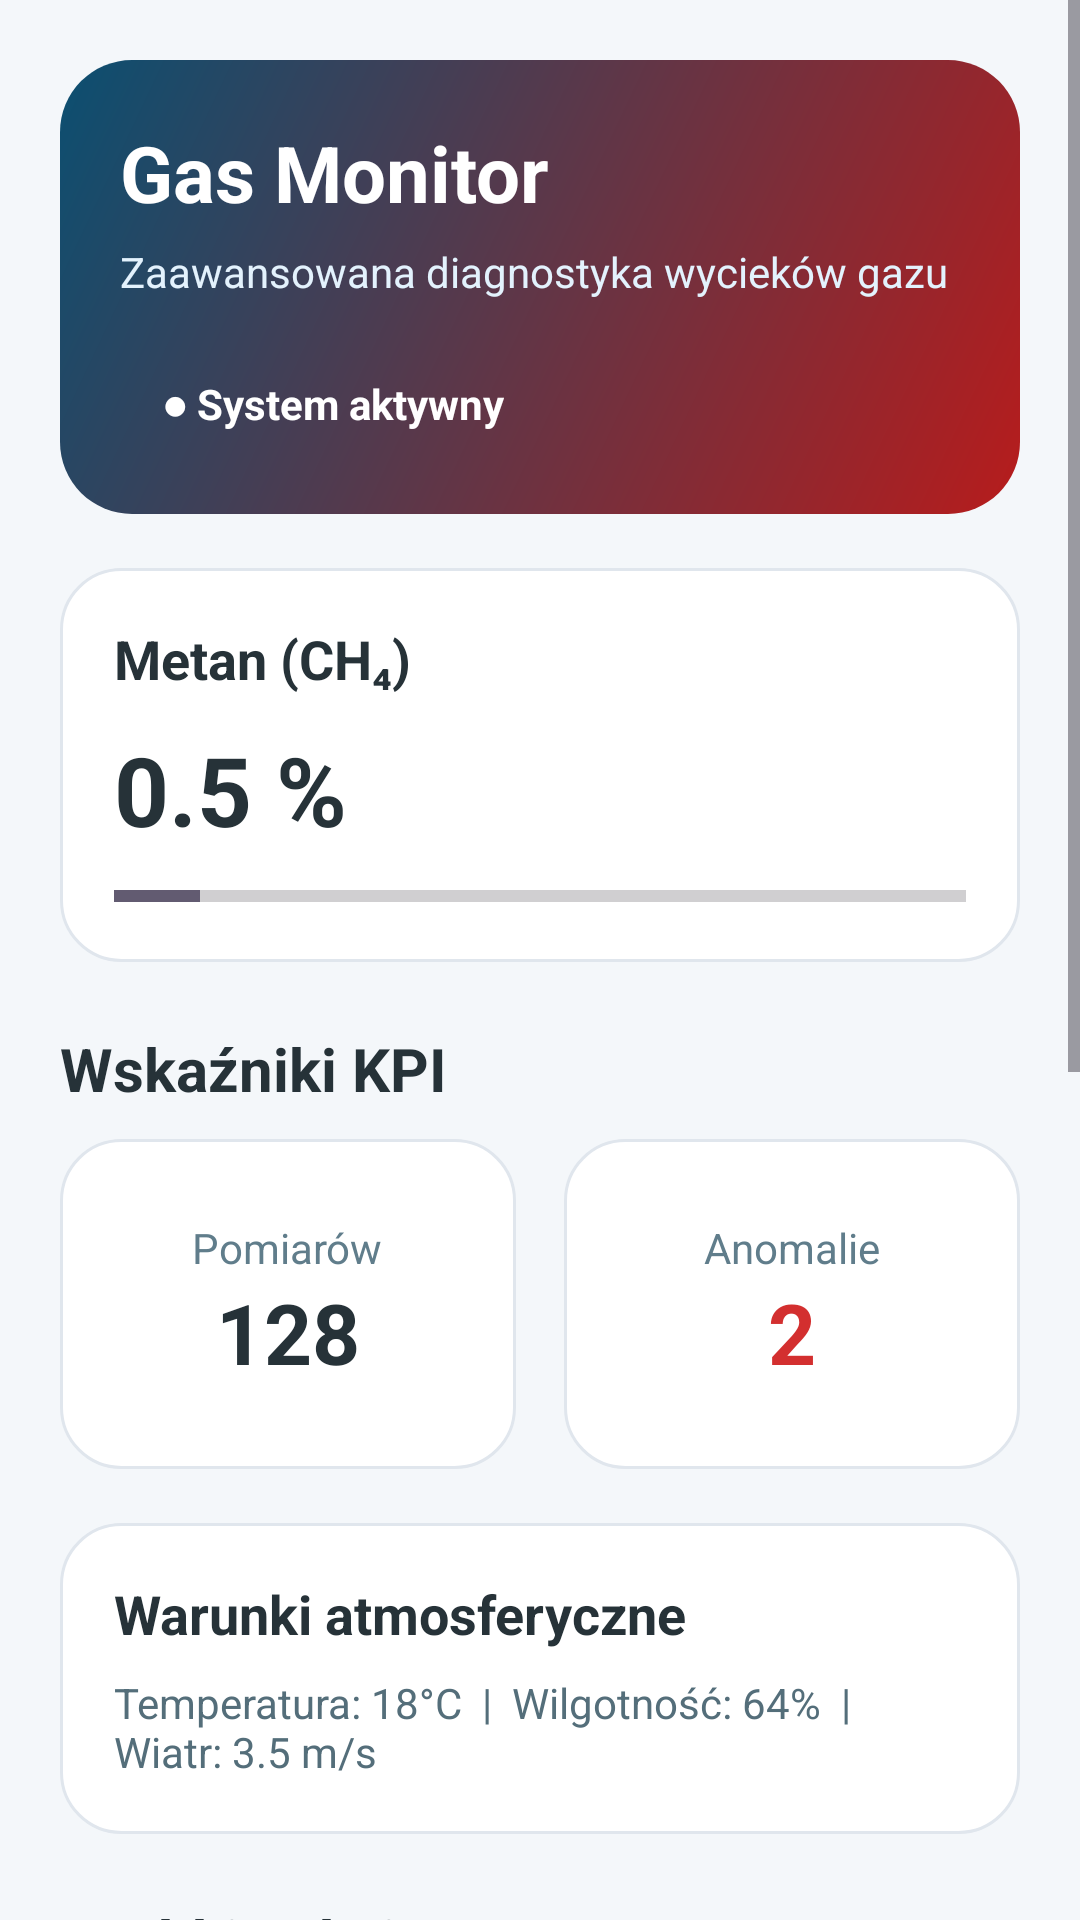

The Android layout XML behind this screen, and the referenced resources:
<!-- AndroidManifest.xml: application theme Theme.Mobile_App_Orlen -->
<!-- res/layout/activity_main.xml -->
<?xml version="1.0" encoding="utf-8"?>
<ScrollView xmlns:android="http://schemas.android.com/apk/res/android"
xmlns:app="http://schemas.android.com/apk/res-auto"
    android:id="@+id/mainScroll"
    android:layout_width="match_parent"
    android:layout_height="match_parent"
    android:background="#F4F7FA">

    <LinearLayout
        android:layout_width="match_parent"
        android:layout_height="wrap_content"
        android:orientation="vertical"
        android:padding="20dp">

        
        <LinearLayout
            android:layout_width="match_parent"
            android:layout_height="wrap_content"
            android:background="@drawable/bg_header"
            android:orientation="vertical"
            android:padding="20dp">

            <TextView
                android:id="@+id/tvAppName"
                android:layout_width="wrap_content"
                android:layout_height="wrap_content"
                android:text="Gas Monitor"
                android:textColor="#FFFFFF"
                android:textSize="26sp"
                android:textStyle="bold" />

            <TextView
                android:id="@+id/tvSubtitle"
                android:layout_width="wrap_content"
                android:layout_height="wrap_content"
                android:layout_marginTop="6dp"
                android:text="Zaawansowana diagnostyka wycieków gazu"
                android:textColor="#E3F2FD"
                android:textSize="14sp" />

            <TextView
                android:id="@+id/tvSystemStatus"
                android:layout_width="wrap_content"
                android:layout_height="wrap_content"
                android:layout_marginTop="18dp"
                android:background="@drawable/bg_status_ok"
                android:paddingLeft="14dp"
                android:paddingTop="7dp"
                android:paddingRight="14dp"
                android:paddingBottom="7dp"
                android:text="● System aktywny"
                android:textColor="#FFFFFF"
                android:textSize="14sp"
                android:textStyle="bold" />
        </LinearLayout>

        
        <LinearLayout
            android:layout_width="match_parent"
            android:layout_height="wrap_content"
            android:layout_marginTop="18dp"
            android:background="@drawable/bg_card"
            android:orientation="vertical"
            android:padding="18dp">

            <TextView
                android:layout_width="wrap_content"
                android:layout_height="wrap_content"
                android:text="Metan (CH₄)"
                android:textColor="#263238"
                android:textSize="18sp"
                android:textStyle="bold" />

            <TextView
                android:id="@+id/tvMethaneValue"
                android:layout_width="wrap_content"
                android:layout_height="wrap_content"
                android:layout_marginTop="10dp"
                android:text="0.5 %"
                android:textColor="#263238"
                android:textSize="32sp"
                android:textStyle="bold" />

            <ProgressBar
                android:id="@+id/progressMethane"
                style="?android:attr/progressBarStyleHorizontal"
                android:layout_width="match_parent"
                android:layout_height="8dp"
                android:layout_marginTop="10dp"
                android:max="100"
                android:progress="10" />
        </LinearLayout>

        
        <TextView
            android:layout_width="wrap_content"
            android:layout_height="wrap_content"
            android:layout_marginTop="22dp"
            android:text="Wskaźniki KPI"
            android:textColor="#263238"
            android:textSize="20sp"
            android:textStyle="bold" />

        <LinearLayout
            android:layout_width="match_parent"
            android:layout_height="wrap_content"
            android:layout_marginTop="10dp"
            android:orientation="horizontal">

            <LinearLayout
                android:layout_width="0dp"
                android:layout_height="110dp"
                android:layout_marginRight="8dp"
                android:layout_weight="1"
                android:background="@drawable/bg_card"
                android:gravity="center"
                android:orientation="vertical"
                android:padding="12dp">

                <TextView
                    android:text="Pomiarów"
                    android:textColor="#607D8B"
                    android:textSize="14sp"
                    android:layout_width="wrap_content"
                    android:layout_height="wrap_content" />

                <TextView
                    android:id="@+id/tvMeasurementsCount"
                    android:text="128"
                    android:textColor="#263238"
                    android:textSize="28sp"
                    android:textStyle="bold"
                    android:layout_width="wrap_content"
                    android:layout_height="wrap_content" />
            </LinearLayout>

            <LinearLayout
                android:layout_width="0dp"
                android:layout_height="110dp"
                android:layout_marginLeft="8dp"
                android:layout_weight="1"
                android:background="@drawable/bg_card"
                android:gravity="center"
                android:orientation="vertical"
                android:padding="12dp">

                <TextView
                    android:text="Anomalie"
                    android:textColor="#607D8B"
                    android:textSize="14sp"
                    android:layout_width="wrap_content"
                    android:layout_height="wrap_content" />

                <TextView
                    android:id="@+id/tvAnomalyCount"
                    android:text="2"
                    android:textColor="#D32F2F"
                    android:textSize="28sp"
                    android:textStyle="bold"
                    android:layout_width="wrap_content"
                    android:layout_height="wrap_content" />
            </LinearLayout>
        </LinearLayout>

        
        <LinearLayout
            android:layout_width="match_parent"
            android:layout_height="wrap_content"
            android:layout_marginTop="18dp"
            android:background="@drawable/bg_card"
            android:orientation="vertical"
            android:padding="18dp">

            <TextView
                android:text="Warunki atmosferyczne"
                android:textColor="#263238"
                android:textSize="18sp"
                android:textStyle="bold"
                android:layout_width="wrap_content"
                android:layout_height="wrap_content" />

            <TextView
                android:id="@+id/tvWeather"
                android:layout_width="wrap_content"
                android:layout_height="wrap_content"
                android:layout_marginTop="8dp"
                android:text="Temperatura: 18°C  |  Wilgotność: 64%  |  Wiatr: 3.5 m/s"
                android:textColor="#546E7A"
                android:textSize="14sp" />
        </LinearLayout>

        
        <TextView
            android:layout_width="wrap_content"
            android:layout_height="wrap_content"
            android:layout_marginTop="22dp"
            android:text="Szybkie akcje"
            android:textColor="#263238"
            android:textSize="20sp"
            android:textStyle="bold" />

        <com.google.android.material.button.MaterialButton
            android:id="@+id/btnNewMeasurement"
            android:layout_width="match_parent"
            android:layout_height="60dp"
            android:layout_marginTop="12dp"
            android:text="Dodaj pomiar ręcznie"
            android:textColor="#FFFFFF"
            android:textStyle="bold"
            app:backgroundTint="#D32F2F"
            app:cornerRadius="16dp" />

        <com.google.android.material.button.MaterialButton
            android:id="@+id/btnHistory"
            android:layout_width="match_parent"
            android:layout_height="60dp"
            android:layout_marginTop="12dp"
            android:text="Historia pomiarów"
            android:textColor="#FFFFFF"
            android:textStyle="bold"
            app:backgroundTint="#D32F2F"
            app:cornerRadius="16dp" />

        <com.google.android.material.button.MaterialButton
            android:id="@+id/btnMap"
            android:layout_width="match_parent"
            android:layout_height="60dp"
            android:layout_marginTop="12dp"
            android:text="Mapa GPS i heatmapa"
            android:textColor="#FFFFFF"
            android:textStyle="bold"
            app:backgroundTint="#D32F2F"
            app:cornerRadius="16dp" />

        <com.google.android.material.button.MaterialButton
            android:id="@+id/btnAlerts"
            android:layout_width="match_parent"
            android:layout_height="60dp"
            android:layout_marginTop="12dp"
            android:text="Alarmy i procedury bezpieczeństwa"
            android:textColor="#FFFFFF"
            android:textStyle="bold"
            app:backgroundTint="#B71C1C"
            app:cornerRadius="16dp" />

        
        <LinearLayout
            android:layout_width="match_parent"
            android:layout_height="wrap_content"
            android:layout_marginTop="22dp"
            android:background="@drawable/bg_card"
            android:orientation="vertical"
            android:padding="18dp">

            <TextView
                android:text="Ostatnie pomiary"
                android:textColor="#263238"
                android:textSize="18sp"
                android:textStyle="bold"
                android:layout_width="wrap_content"
                android:layout_height="wrap_content" />

            <TextView
                android:id="@+id/tvLastMeasurements"
                android:layout_width="match_parent"
                android:layout_height="wrap_content"
                android:layout_marginTop="10dp"
                android:text="12:40  |  3.2 ppm  |  PMG Wierzchowice\n12:20  |  3.0 ppm  |  PMG Wierzchowice\n12:00  |  3.5 ppm  |  PMG Wierzchowice"
                android:textColor="#546E7A"
                android:textSize="14sp"
                android:lineSpacingExtra="6dp" />
        </LinearLayout>

    </LinearLayout>
</ScrollView>
<!-- resources referenced by this layout -->
<resources>
  <!-- drawable bg_card (drawable) -->
  <?xml version="1.0" encoding="utf-8"?>
  <shape xmlns:android="http://schemas.android.com/apk/res/android">
      <solid android:color="#FFFFFF" />
      <corners android:radius="20dp" />
      <stroke
          android:width="1dp"
          android:color="#E0E6ED" />
  </shape>
  <!-- drawable bg_header (drawable) -->
  <?xml version="1.0" encoding="utf-8"?>
  <shape xmlns:android="http://schemas.android.com/apk/res/android">
      <gradient
          android:startColor="#B71C1C"
          android:endColor="#0B4F71"
          android:angle="135" />
      <corners android:radius="24dp" />
  </shape>
  <style name="Theme.Mobile_App_Orlen" parent="Base.Theme.Mobile_App_Orlen" />
  <style name="Base.Theme.Mobile_App_Orlen" parent="Theme.Material3.DayNight.NoActionBar">
          
          
      </style>
</resources>
